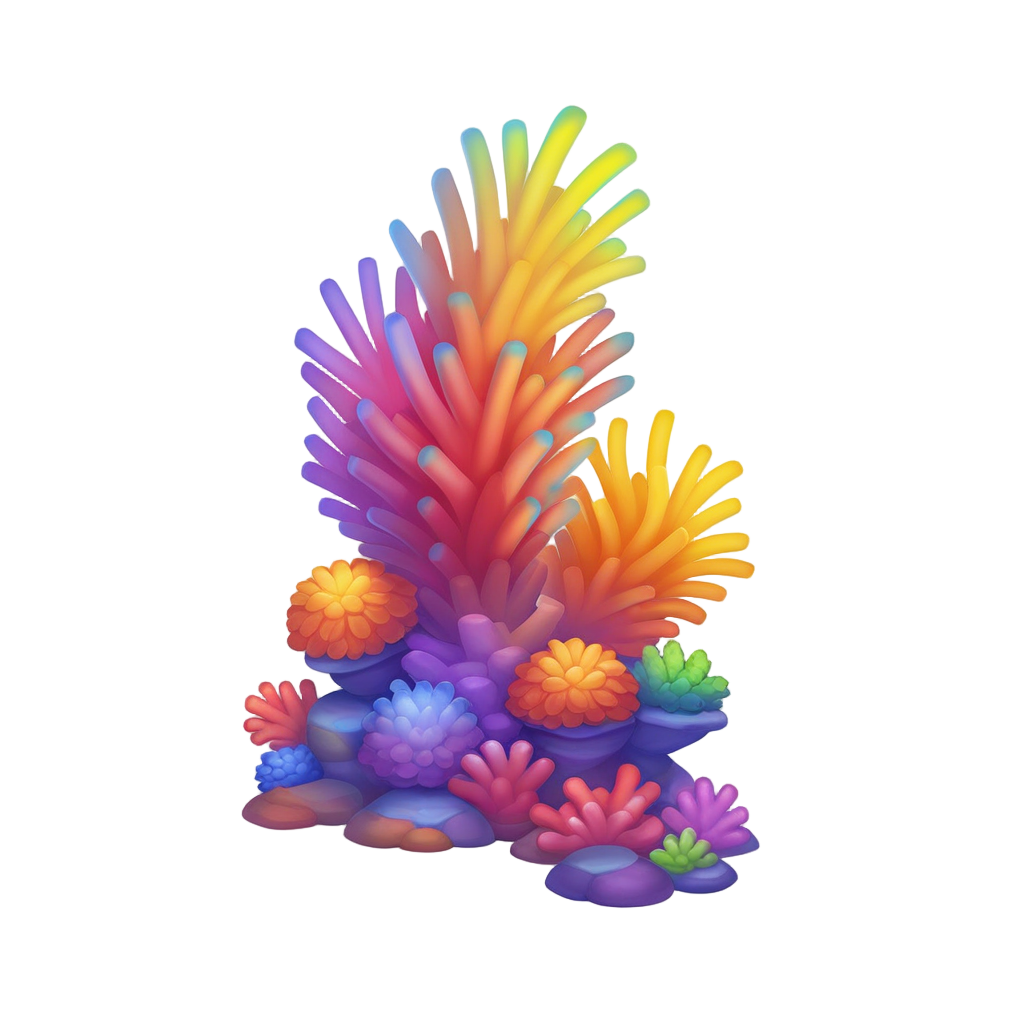
Generation parameters embedded in this image by AUTOMATIC1111 Stable Diffusion web UI or a fork of it (Forge, ...) (PNG 'parameters' text chunk):
playrix style, big tall coral reef, colorful, simple background, white background,  <lora:sxz-playrix-v2-KB-illuma:0.8>, no humans
Negative prompt: bad quality, worst quality, low quality, ps1 screenshot, niji, anime screencap, [redacted], [redacted], asian, broken, bad anatomy, text, watermark,3d, realistic, snake, water, liquid, logo, print, bow
Steps: 25, Sampler: Euler SMEA Dy, Schedule type: Beta, CFG scale: 5, Seed: 3085112895, Size: 1024x1024, Model hash: e55357000d, Model: SXZ Illuma 2 Expressive, ControlNet 0: "Module: blur_gaussian, Model: xinsir-controlnet-tile-sdxl-1.0 [4d6257d3], Weight: 0.35, Resize Mode: ResizeMode.INNER_FIT, Processor Res: 512, Threshold A: 6, Threshold B: 0.5, Guidance Start: 0, Guidance End: 0.85, Pixel Perfect: False, Control Mode: ControlMode.BALANCED, Hr Option: HiResFixOption.BOTH", Lora hashes: "sxz-playrix-v2-KB-illuma: 1f5fd653ba45", freeu_enabled: True, freeu_b1: 1.01, freeu_b2: 1.02, freeu_s1: 0.99, freeu_s2: 0.95, Discard penultimate sigma: True, Beta schedule alpha: 0.6, Beta schedule beta: 0.6, Version: f1.0.0v2-v1.10.1RC-latest-2429-geafbe13e